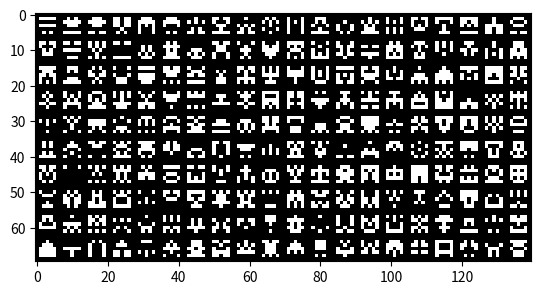

Generate this figure with matplotlib:
import matplotlib.pyplot as plt  # Библиотека для построения графиков
import numpy as np  # Библиотека для работы с массивами

WIDTH = 5  # Ширина спрайта
HEIGHT = 5  # Высота спрайта
ROWS = 10  # Количество строк спрайтов
COLS = 20  # Количество столбцов спрайтов
PADDING = 2  # Отступ вокруг каждого спрайта

sprite_width = WIDTH + PADDING  # Общая ширина спрайта с учетом отступа
sprite_height = HEIGHT + PADDING  # Общая высота спрайта с учетом отступа

# Создание трехмерного массива numpy для хранения спрайтов. Последнее измерение предназначено для значений RGB.
x = np.zeros((sprite_height * ROWS, sprite_width * COLS, 3))
print(x.shape)  # Вывод формы массива

# Перебор каждого спрайта
for sprite in range(ROWS * COLS):
    X = sprite // ROWS  # Вычисление индекса столбца текущего спрайта
    Y = sprite % ROWS  # Вычисление индекса строки текущего спрайта
    mid = sprite_width // 2 + sprite_width % 2  # Вычисление середины ширины спрайта

    # Перебор каждого пикселя в левой половине спрайта
    for col in range(1, mid):
        for row in range(1, sprite_height - 1):
            # Присвоение случайного значения RGB пикселю
            x[Y * sprite_height + row, X * sprite_width + col] += np.array([np.random.randint(2)] * 3)

        # Зеркальное отображение левой половины спрайта на правую
        x[:, X * sprite_width + (sprite_width - col - 1)] = x[:, X * sprite_width + col]

plt.imshow(x)  # Отображение спрайтов
plt.show()  # Показ графика
